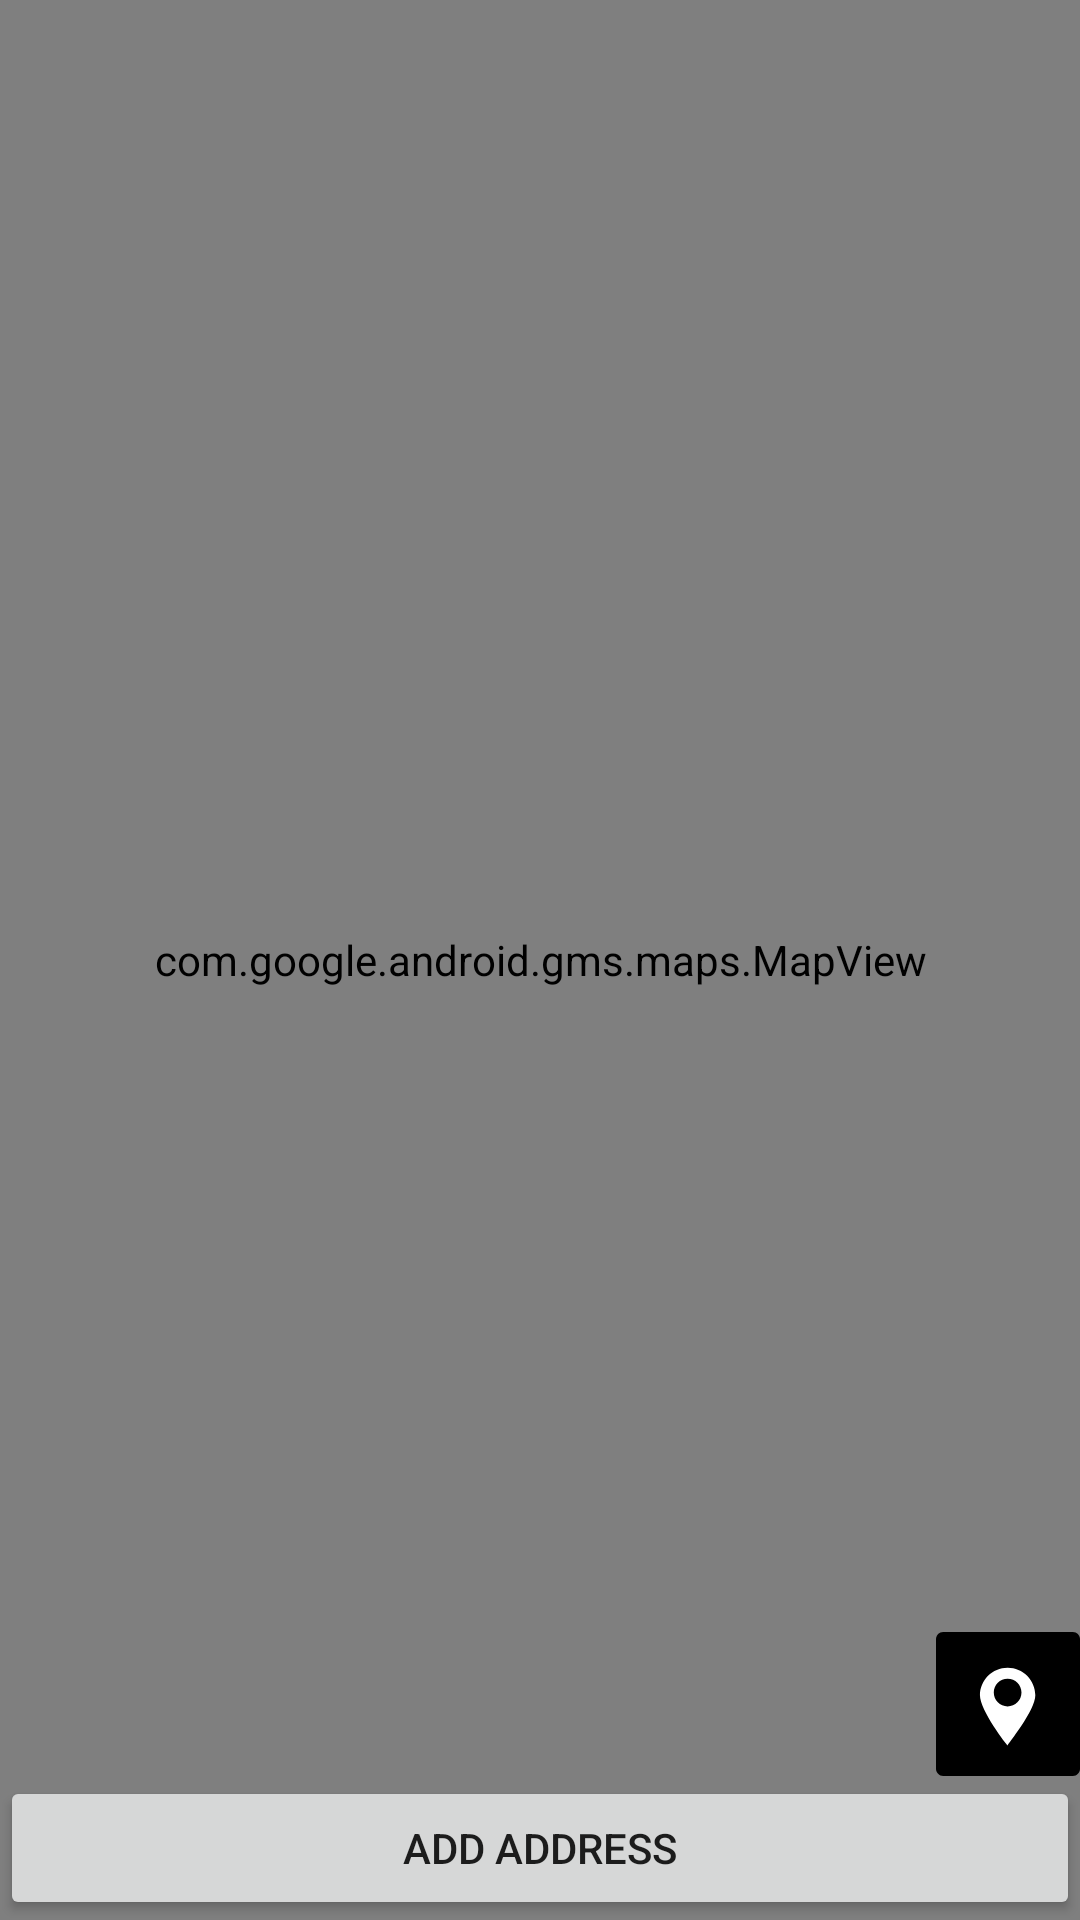

This screen was rendered from an Android layout file. Write that file and the resources it references.
<!-- AndroidManifest.xml: application theme AppTheme -->
<!-- res/layout/fragment_map.xml -->
<?xml version="1.0" encoding="utf-8"?>
<layout xmlns:android="http://schemas.android.com/apk/res/android"
    xmlns:app="http://schemas.android.com/apk/res-auto"
    xmlns:tools="http://schemas.android.com/tools">

    <androidx.constraintlayout.widget.ConstraintLayout
        android:layout_width="match_parent"
        android:layout_height="match_parent"
        tools:context=".fragments.MapFragment">

        <com.google.android.gms.maps.MapView
            android:id="@+id/mapView"
            android:layout_width="0dp"
            android:layout_height="0dp"
            app:layout_constraintBottom_toBottomOf="parent"
            app:layout_constraintEnd_toEndOf="parent"
            app:layout_constraintHorizontal_bias="0.5"
            app:layout_constraintStart_toStartOf="parent"
            app:layout_constraintTop_toTopOf="parent" />

        <ImageButton
            android:id="@+id/btnCurrent"
            android:layout_width="wrap_content"
            android:layout_height="wrap_content"
            android:layout_margin="@dimen/dimen_default_margin"
            android:background="?android:attr/selectableItemBackgroundBorderless"
            android:src="@drawable/ic_current_loc"
            app:layout_constraintBottom_toTopOf="@+id/btnAddAddress"
            app:layout_constraintEnd_toEndOf="parent" />

        <Button
            android:id="@+id/btnAddAddress"
            android:layout_width="0dp"
            android:layout_height="wrap_content"
            android:layout_margin="@dimen/dimen_default_margin"
            android:text="@string/str_btn_add"
            app:layout_constraintBottom_toBottomOf="@+id/mapView"
            app:layout_constraintEnd_toEndOf="parent"
            app:layout_constraintStart_toStartOf="parent" />
    </androidx.constraintlayout.widget.ConstraintLayout>
</layout>
<!-- resources referenced by this layout -->
<resources>
  <dimen name="dimen_default_margin">@dimen/_16sdp</dimen>
  <!-- drawable ic_current_loc (drawable) -->
  <vector android:height="48dp" android:viewportHeight="60"
      android:viewportWidth="60" android:width="48dp" xmlns:android="http://schemas.android.com/apk/res/android">
      <path android:fillColor="#000000" android:fillType="evenOdd"
          android:pathData="M2.9959,0L57.0041,0C58.6587,0 60,1.3373 60,2.9959L60,57.0041C60,58.6587 58.6627,60 57.0041,60L2.9959,60C1.3413,60 0,58.6627 0,57.0041L0,2.9959C0,1.3413 1.3373,0 2.9959,0Z"
          android:strokeColor="#00000000" android:strokeWidth="1"/>
      <path android:fillColor="#FFFFFF" android:fillType="evenOdd"
          android:pathData="M18.3077,26.3846C18.3077,32.7577 29.8462,47.6631 29.8462,47.2584C29.8462,46.8536 41.3846,32.7577 41.3846,26.3846C41.3846,20.0115 36.2154,14.8461 29.8462,14.8461C23.4769,14.8461 18.3077,20.0115 18.3077,26.3846ZM24.0769,25.2308C24.0769,28.4173 26.6615,31 29.8462,31C33.0308,31 35.6154,28.4173 35.6154,25.2308C35.6154,22.0443 33.0308,19.4615 29.8462,19.4615C26.6615,19.4615 24.0769,22.0443 24.0769,25.2308Z"
          android:strokeColor="#00000000" android:strokeWidth="1"/>
  </vector>
  <string name="str_btn_add">Add Address</string>
  <style name="AppTheme" parent="Theme.AppCompat.Light.NoActionBar">
          
          <item name="colorPrimary">@color/colorPrimary</item>
          <item name="colorPrimaryDark">@color/colorPrimaryDark</item>
          <item name="colorAccent">@color/colorAccent</item>
      </style>
  <color name="colorPrimary">#6200EE</color>
  <color name="colorPrimaryDark">#3700B3</color>
  <color name="colorAccent">#03DAC5</color>
</resources>
